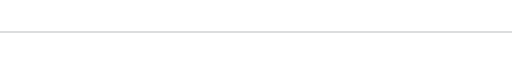
t = 0.00 s
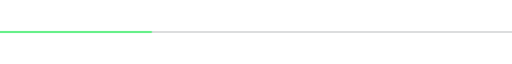
t = 0.63 s
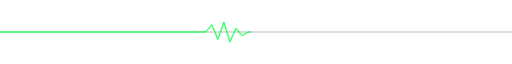
t = 1.25 s
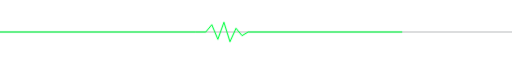
t = 1.88 s

The animated SVG that drew these frames (rendered in a browser with its animation timeline set to each time). Animation: 2 SMIL elements (animate=2); one cycle of 2.50 s, repeats indefinitely.

<svg xmlns="http://www.w3.org/2000/svg" width="846" height="40" viewBox="0 0 846 40" fill="none">
  <line x1="0" y1="20" x2="846" y2="20" stroke="#161b22" stroke-width="0.5"/>
  <polyline
    points="0,20 323,20 340,20 350,8 360,32 370,4 380,36 390,14 400,26 410,20 846,20"
    stroke="#00ff41"
    stroke-width="1.5"
    stroke-linecap="round"
    stroke-linejoin="round"
    stroke-dasharray="1000"
    stroke-dashoffset="1000">
    <animate
      attributeName="stroke-dashoffset"
      values="1000;0"
      dur="2.5s"
      repeatCount="indefinite"/>
  </polyline>
  <polyline
    points="0,20 323,20 340,20 350,8 360,32 370,4 380,36 390,14 400,26 410,20 846,20"
    stroke="#00ff41"
    stroke-width="4"
    stroke-linecap="round"
    stroke-linejoin="round"
    opacity="0.15"
    stroke-dasharray="1000"
    stroke-dashoffset="1000">
    <animate
      attributeName="stroke-dashoffset"
      values="1000;0"
      dur="2.5s"
      repeatCount="indefinite"/>
  </polyline>
</svg>
